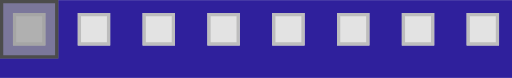
t = 0.00 s
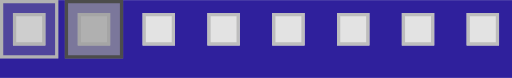
t = 0.27 s
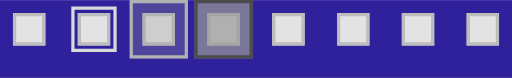
t = 0.53 s
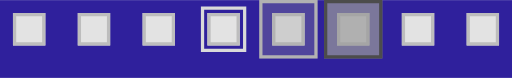
t = 0.80 s
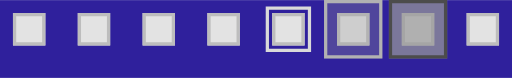
t = 1.07 s
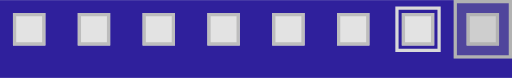
t = 1.33 s

The animated SVG that drew these frames (rendered in a browser with its animation timeline set to each time). Animation: 1 SMIL element (animateTransform=1); one cycle of 1.60 s, repeats indefinitely.

<?xml version="1.0" encoding="UTF-8" standalone="no"?><svg xmlns:svg="http://www.w3.org/2000/svg" xmlns="http://www.w3.org/2000/svg" xmlns:xlink="http://www.w3.org/1999/xlink" version="1.0" width="158px" height="24px" viewBox="0 0 158 24" xml:space="preserve"><rect x="0" y="0" width="100%" height="100%" fill="#2F209C" /><path fill="#e3e3e3" d="M64 4h10v10H64V4zm20 0h10v10H84V4zm20 0h10v10h-10V4zm20 0h10v10h-10V4zm20 0h10v10h-10V4zM4 4h10v10H4V4zm20 0h10v10H24V4zm20 0h10v10H44V4z"/><path fill="#bdbdbd" d="M144 14V4h10v10h-10zm9-9h-8v8h8V5zm-29 9V4h10v10h-10zm9-9h-8v8h8V5zm-29 9V4h10v10h-10zm9-9h-8v8h8V5zm-29 9V4h10v10H84zm9-9h-8v8h8V5zm-29 9V4h10v10H64zm9-9h-8v8h8V5zm-29 9V4h10v10H44zm9-9h-8v8h8V5zm-29 9V4h10v10H24zm9-9h-8v8h8V5zM4 14V4h10v10H4zm9-9H5v8h8V5z"/><g><path fill="#d9d9d9" d="M-58 16V2h14v14h-14zm13-13h-12v12h12V3z"/><path fill="#9c9c9c" fill-opacity="0.3" d="M-40 0h18v18h-18z"/><path fill="#b2b2b2" d="M-40 18V0h18v18h-18zm17-17h-16v16h16V1z"/><path fill="#9c9c9c" fill-opacity="0.7" d="M-20 0h18v18h-18z"/><path fill="#4c4c4c" d="M-20 18V0h18v18h-18zM-3 1h-16v16h16V1z"/><animateTransform attributeName="transform" type="translate" values="20 0;40 0;60 0;80 0;100 0;120 0;140 0;160 0;180 0;200 0" calcMode="discrete" dur="1600ms" repeatCount="indefinite"/></g></svg>
